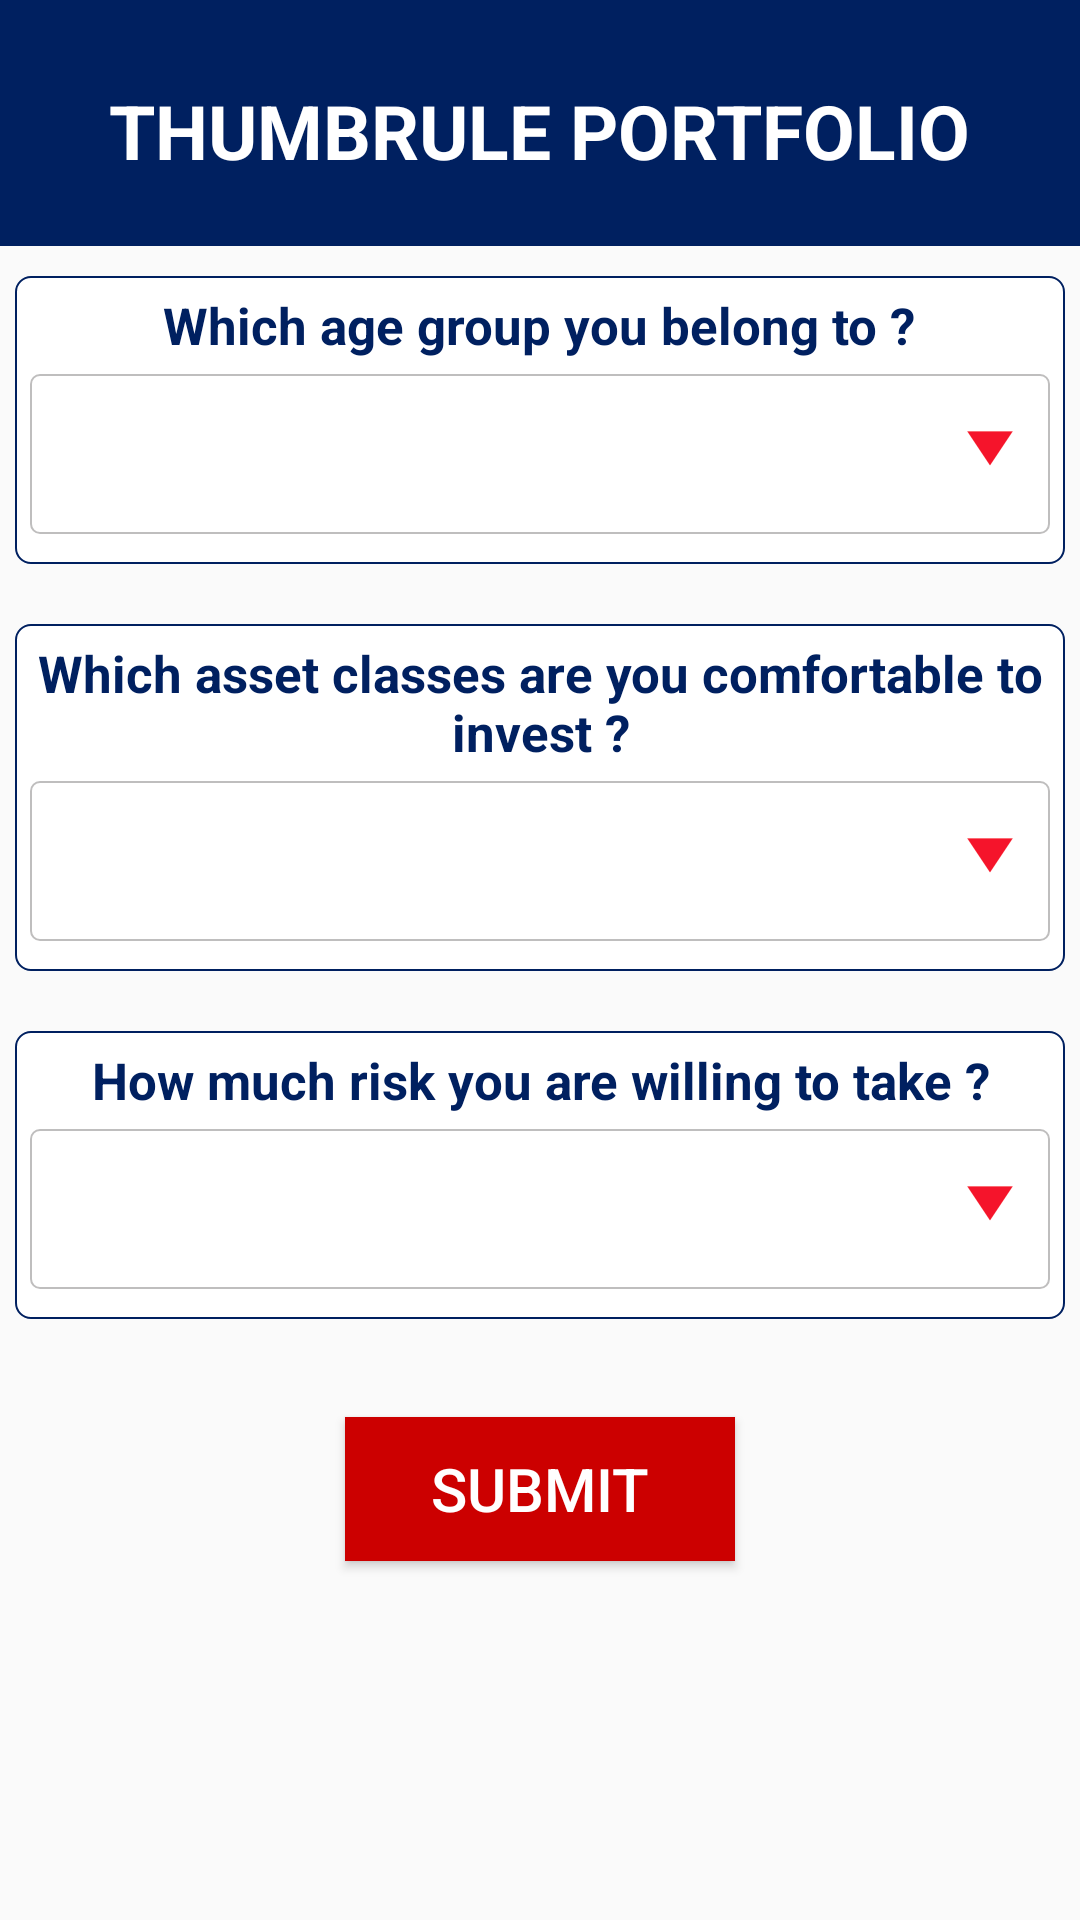

This screen was rendered from an Android layout file. Write that file and the resources it references.
<!-- AndroidManifest.xml: application theme AppTheme -->
<!-- res/layout/activity_portfolio.xml -->
<?xml version="1.0" encoding="utf-8"?>
<LinearLayout xmlns:android="http://schemas.android.com/apk/res/android"
    android:orientation="vertical" android:layout_width="match_parent"
    android:layout_height="match_parent">
    <LinearLayout
        android:background="#002060"
        android:layout_marginLeft="0dp"
        android:layout_marginRight="0dp"
        android:layout_width="match_parent"
        android:layout_height="wrap_content"
        android:layout_weight="1"
        android:gravity="center"
        android:orientation="vertical">

        <TextView
            android:id="@+id/text"
            android:layout_marginTop="5dp"
            android:layout_width="wrap_content"
            android:layout_height="wrap_content"
            android:textAlignment="center"
            android:gravity="center"
            android:text="THUMBRULE PORTFOLIO"
            android:layout_gravity="center_horizontal"
            android:textSize="25sp"
            android:textColor="#ffffff"
            android:textStyle="bold"
            />
    </LinearLayout>

    <LinearLayout
    android:layout_width="match_parent"
    android:layout_height="wrap_content"
    android:layout_gravity="center"
    android:layout_marginLeft="5dp"
    android:layout_marginRight="5dp"
    android:layout_marginTop="10dp"
    android:layout_weight="1"
    android:background="@drawable/border"
    android:orientation="vertical">

    <TextView
        android:id="@+id/text1"
        android:layout_width="wrap_content"
        android:layout_height="wrap_content"
        android:layout_gravity="center_horizontal"
        android:layout_marginLeft="5dp"
        android:layout_marginRight="5dp"
        android:layout_marginTop="5dp"
        android:text="Which age group you belong to ?"
        android:textAlignment="center"
        android:textColor="#002060"
        android:textSize="17sp"
        android:textStyle="bold" />

    <RelativeLayout
        android:layout_width="match_parent"
        android:layout_height="10dp"
        android:layout_gravity="center_horizontal"
        android:layout_marginBottom="10dp"
        android:layout_marginLeft="5dp"
        android:layout_marginRight="5sp"
        android:layout_marginTop="5dp"
        android:layout_weight="1"
        android:background="@drawable/spinner_border"
        android:orientation="horizontal">

        <Spinner
            android:id="@+id/sp1"
            android:layout_width="match_parent"
            android:layout_height="match_parent"
            android:layout_centerVertical="true"
            android:layout_gravity="center"
            android:background="@android:color/transparent"
            android:gravity="center"
            android:spinnerMode="dropdown" />

        <ImageView
            android:layout_width="30dp"
            android:layout_height="30dp"
            android:layout_alignParentRight="true"
            android:layout_centerVertical="true"
            android:layout_gravity="center"
            android:layout_marginRight="5dp"
            android:background="@drawable/newimage2" />

    </RelativeLayout>
</LinearLayout>

    <LinearLayout
        android:layout_marginLeft="5dp"
        android:layout_marginRight="5dp"
        android:background="@drawable/border"
        android:layout_marginTop="20dp"
        android:layout_width="match_parent"
        android:layout_height="wrap_content"
        android:layout_weight="1"
        android:layout_gravity="center"
        android:orientation="vertical">
        <TextView
            android:id="@+id/text2"
            android:layout_marginTop="5dp"
            android:layout_marginLeft="5dp"
            android:layout_marginRight="5dp"
            android:textAlignment="center"
            android:layout_width="wrap_content"
            android:layout_height="wrap_content"
            android:text="Which asset classes are you comfortable to invest ?"
            android:layout_gravity="center_horizontal"
            android:textSize="17sp"
            android:textColor="#002060"
            android:textStyle="bold"
            />
        <RelativeLayout
            android:layout_weight="1"
            android:layout_width="match_parent"
            android:layout_gravity="center_horizontal"
            android:layout_marginTop="5dp"
            android:background="@drawable/spinner_border"
            android:layout_marginRight="5sp"
            android:layout_marginLeft="5dp"
            android:layout_marginBottom="10dp"
            android:orientation="horizontal"
            android:layout_height="10dp">
            <Spinner
                android:id="@+id/sp2"
                android:layout_centerVertical="true"
                android:spinnerMode="dropdown"
                android:layout_gravity="center"
                android:gravity="center"
                android:background="@android:color/transparent"
                android:layout_width="match_parent"
                android:layout_height="match_parent"/>

            <ImageView
                android:layout_width="30dp"
                android:layout_height="30dp"
                android:layout_alignParentRight="true"
                android:layout_centerVertical="true"
                android:layout_gravity="center"
                android:layout_marginRight="5dp"
                android:background="@drawable/newimage2" />

        </RelativeLayout>
    </LinearLayout>
    <LinearLayout
        android:layout_marginLeft="5dp"
        android:layout_marginRight="5dp"
        android:background="@drawable/border"
        android:layout_marginTop="20dp"
        android:layout_width="match_parent"
        android:layout_height="wrap_content"
        android:layout_weight="1"
        android:layout_gravity="center"
        android:orientation="vertical">
        <TextView
            android:id="@+id/text3"
            android:layout_marginLeft="5dp"
            android:layout_marginRight="5dp"
            android:textAlignment="center"
            android:layout_marginTop="5dp"
            android:layout_width="wrap_content"
            android:layout_height="wrap_content"
            android:text="How much risk you are willing to take ?"
            android:layout_gravity="center_horizontal"
            android:textSize="17sp"
            android:textColor="#002060"
            android:textStyle="bold"
            />
        <RelativeLayout
            android:layout_weight="1"
            android:layout_width="match_parent"
            android:layout_gravity="center_horizontal"
            android:layout_marginTop="5dp"
            android:background="@drawable/spinner_border"
            android:layout_marginRight="5sp"
            android:layout_marginLeft="5dp"
            android:layout_marginBottom="10dp"
            android:orientation="horizontal"
            android:layout_height="10dp">
            <Spinner
                android:id="@+id/sp3"
                android:layout_centerVertical="true"
                android:spinnerMode="dropdown"
                android:layout_gravity="center"
                android:gravity="center"
                android:background="@android:color/transparent"
                android:layout_width="match_parent"
                android:layout_height="30dp"/>

            <ImageView
                android:layout_width="30dp"
                android:layout_height="30dp"
                android:layout_marginRight="5dp"
                android:layout_alignParentRight="true"
                android:layout_centerVertical="true"
                android:layout_gravity="center"
                android:background="@drawable/newimage2" />

        </RelativeLayout>
    </LinearLayout>

    <LinearLayout
        android:layout_width="match_parent"
        android:layout_height="30dp"
        android:layout_gravity="center"
        android:layout_marginTop="20dp"
        android:layout_weight="1"
        android:gravity="center"
        android:orientation="vertical">

        <Button
            android:id="@+id/submitportfolio"
            android:layout_width="130dp"
            android:layout_height="wrap_content"
            android:layout_gravity="center"
            android:background="#cc0000"
            android:text="SUBMIT"
            android:textColor="#ffffff"
            android:textSize="20sp" />

    </LinearLayout>

    <LinearLayout
        android:layout_marginTop="20dp"
        android:layout_width="match_parent"
        android:layout_height="0dp"
        android:layout_weight="2"
        android:layout_gravity="center"
        android:orientation="vertical">


    </LinearLayout>


</LinearLayout>
<!-- resources referenced by this layout -->
<resources>
  <!-- drawable border (drawable) -->
  <?xml version="1.0" encoding="utf-8"?>
  <shape
      xmlns:android="http://schemas.android.com/apk/res/android"
      android:shape="rectangle">
      <corners
          android:radius="5dp"
          android:topRightRadius="5dp"
          android:topLeftRadius="5dp"
          android:bottomLeftRadius="5dp"
          android:bottomRightRadius="5dp"
          />
      <solid android:color="#ffffff"
          />
      <stroke
          android:width=".6dip"
          android:color="#002060" />
  </shape>
  <!-- drawable newimage2 (drawable) -->
  <vector xmlns:android="http://schemas.android.com/apk/res/android"
      android:width="400px"
      android:height="400px"
      android:viewportWidth="400.0"
      android:viewportHeight="400.0">
  <path
  android:fillColor="#f5142b"
  android:strokeColor="#f90606"
  android:strokeWidth="1"
  android:pathData="M100,100 L300,100 L200,250 z"/>
      </vector>
  <!-- drawable spinner_border (drawable) -->
  <shape xmlns:android="http://schemas.android.com/apk/res/android">
      <solid android:color="@android:color/transparent" />
      <corners android:radius="3dp" />
      <stroke
          android:width="0.5dp"
          android:color="#bfbebe" />
  </shape>
  <style name="AppTheme" parent="Theme.AppCompat.Light.NoActionBar">
          
          <item name="colorPrimary">@color/colorPrimary</item>
          <item name="colorPrimaryDark">@color/colorPrimaryDark</item>
          <item name="colorAccent">@color/colorAccent</item>
      </style>
  <!-- not gathered from this repository: default colours our renderer supplied (Android Studio template values) -->
  <color name="colorPrimary">#FF6200EE</color>
  <color name="colorPrimaryDark">#FF3700B3</color>
  <color name="colorAccent">#FF03DAC5</color>
</resources>
